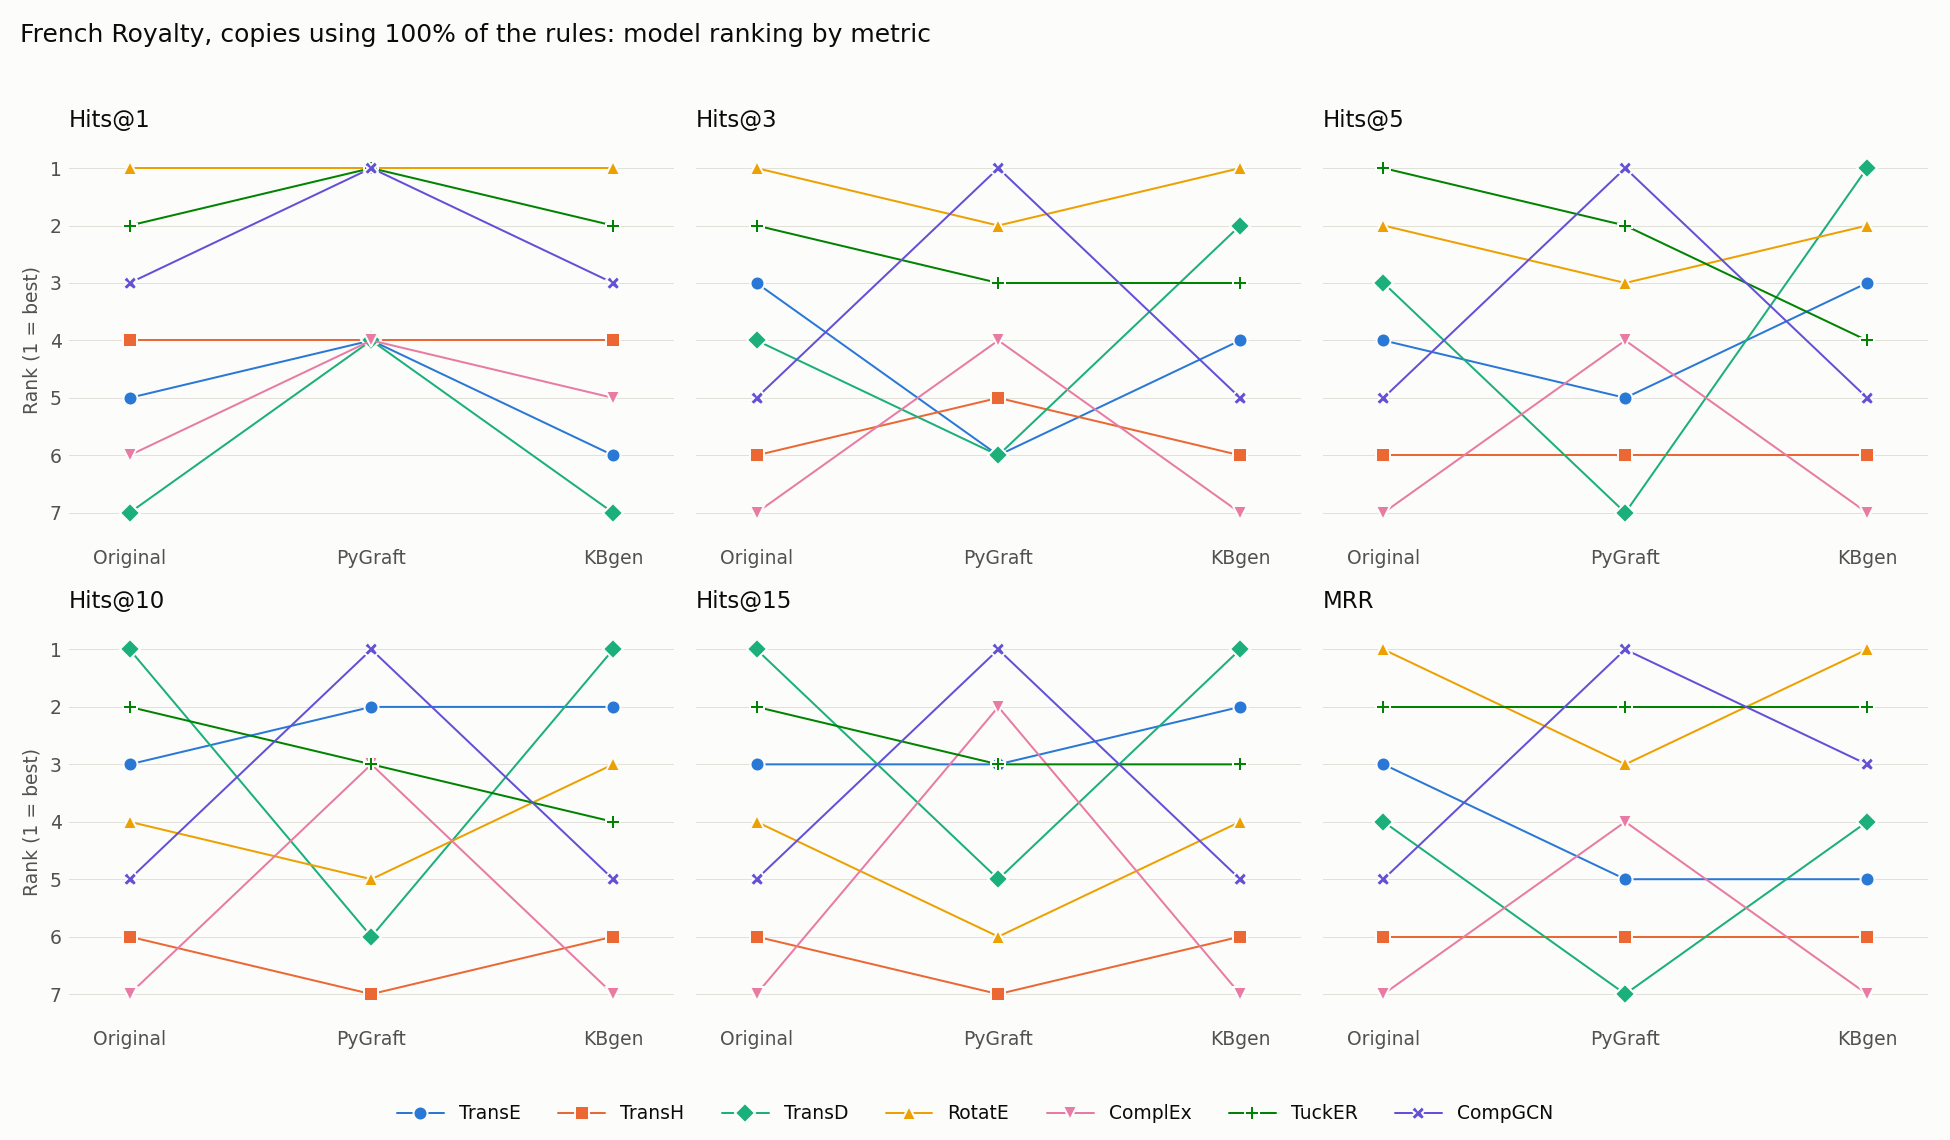

The table this chart was drawn from, first rows:
model, Original Hits@1, kbgen Hits@1, Original Hits@3, kbgen Hits@3, Original Hits@5, kbgen Hits@5, Original Hits@10, kbgen Hits@10, Original Hits@15, kbgen Hits@15, Original MRR, kbgen MRR
TransE, 5, 6, 3, 4, 4, 3, 3, 2, 3, 2, 3, 5
TransH, 4, 4, 6, 6, 6, 6, 6, 6, 6, 6, 6, 6
TransD, 7, 7, 4, 2, 3, 1, 1, 1, 1, 1, 4, 4
RotatE, 1, 1, 1, 1, 2, 2, 4, 3, 4, 4, 1, 1
ComplEx, 6, 5, 7, 7, 7, 7, 7, 7, 7, 7, 7, 7
TuckER, 2, 2, 2, 3, 1, 4, 2, 4, 2, 3, 2, 2
CompGCN, 3, 3, 5, 5, 5, 5, 5, 5, 5, 5, 5, 3
